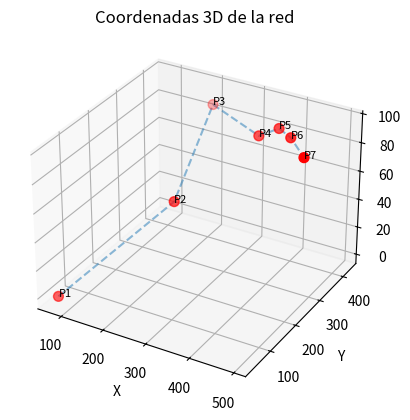

Reproduce this figure in Python.
# -*- coding: utf-8 -*-
"""
Created on Fri Mar 21 23:55:19 2025

@author: DR_lucKY
"""

import matplotlib.pyplot as plt
import numpy as np

# Coordenadas
puntos = np.array([
    [74, 34, 0],
    [244, 200, 55],
    [195, 428, 85],
    [354, 342, 88],
    [392, 356, 94],
    [431, 334, 94],
    [495, 272, 95]
])

# Crear figura 3D
fig = plt.figure()
ax = fig.add_subplot(111, projection='3d')

# Graficar puntos
ax.scatter(puntos[:,0], puntos[:,1], puntos[:,2], c='red', s=50)

# Etiquetas y conexiones
for i, (x, y, z) in enumerate(puntos):
    ax.text(x, y, z, f'P{i+1}', fontsize=8)

# Opcional: Conectar puntos en orden (si hay una secuencia)
ax.plot(puntos[:,0], puntos[:,1], puntos[:,2], linestyle='--', alpha=0.5)

# Ajustes visuales
ax.set_xlabel('X')
ax.set_ylabel('Y')
ax.set_zlabel('Z')
plt.title('Coordenadas 3D de la red')
plt.show()